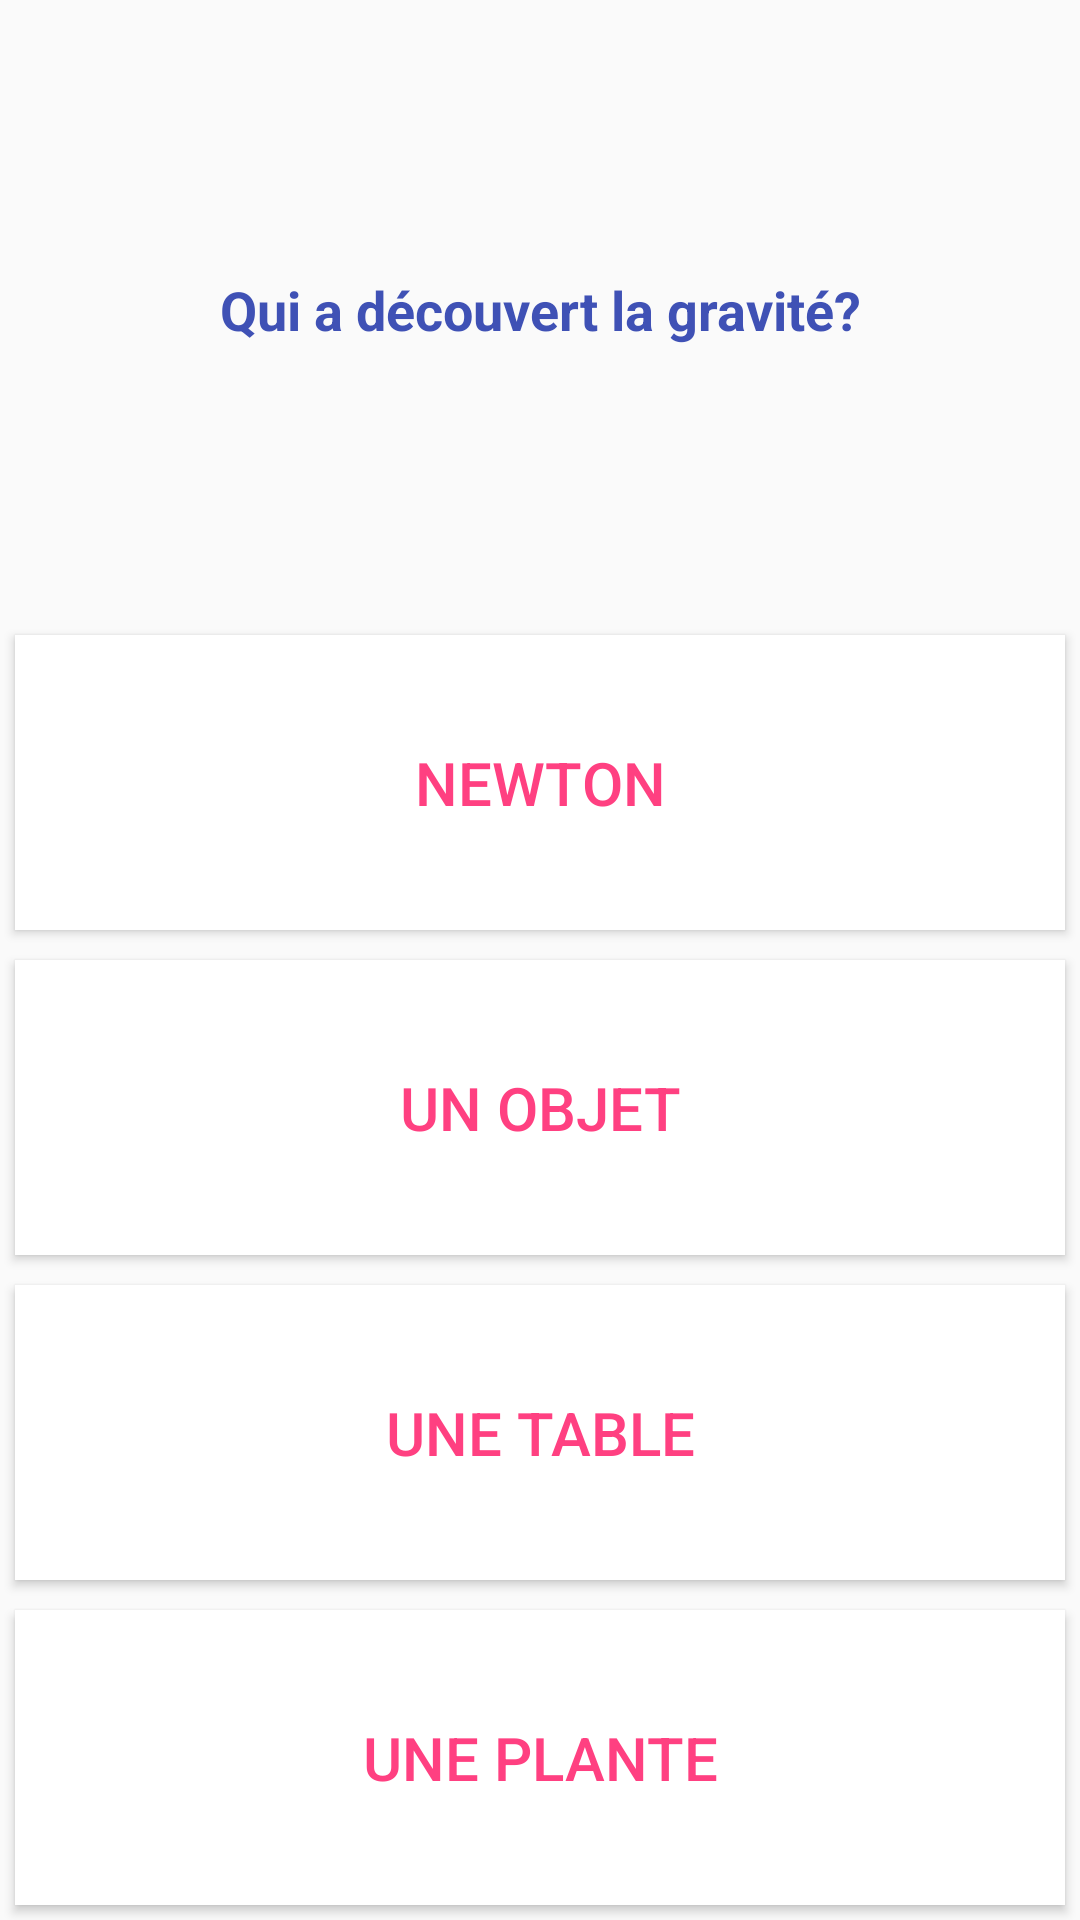

Android layout source for this screen:
<!-- AndroidManifest.xml: application theme AppTheme -->
<!-- res/layout/activity_quiz1.xml -->
<?xml version="1.0" encoding="utf-8"?>
<android.support.v7.widget.LinearLayoutCompat xmlns:android="http://schemas.android.com/apk/res/android"
    xmlns:app="http://schemas.android.com/apk/res-auto"
    xmlns:tools="http://schemas.android.com/tools"
    android:layout_width="match_parent"
    android:layout_height="match_parent"
    android:orientation="vertical"
    tools:context="com.example.pc1.digitalstory.quiz1">


        <TextView
            android:id="@+id/activity_game_question_text"
            android:layout_width="match_parent"
            android:layout_height="0dp"
            android:layout_weight="2"
            android:textColor="@color/colorPrimary"
            android:layout_marginTop="5dp"
            android:layout_marginBottom="5dp"
            android:layout_marginStart="15dp"
            android:layout_marginEnd="15dp"
            android:textSize="18sp"
            android:textStyle="bold"
            android:gravity="center"
            android:text="Qui a découvert la gravité?"
            >

        </TextView>

        <Button
            android:id="@+id/activity_game_answer1_btn"
            android:layout_width="match_parent"
            android:layout_height="0dp"
            android:layout_margin="5dp"
            android:layout_weight="1"
            android:textColor="@color/colorAccent"
            android:background="@android:color/white"
            android:textSize="20sp"
            android:text="Newton"
            android:onClick="vrai"/>

        <Button
            android:id="@+id/activity_game_answer2_btn"
            android:layout_width="match_parent"
            android:layout_height="0dp"
            android:layout_margin="5dp"
            android:layout_weight="1"
            android:textColor="@color/colorAccent"
            android:background="@android:color/white"
            android:textSize="20sp"
            android:text="Un objet"
            android:onClick="faux"/>

        <Button
            android:id="@+id/activity_game_answer3_btn"
            android:layout_width="match_parent"
            android:layout_height="0dp"
            android:layout_margin="5dp"
            android:layout_weight="1"
            android:textColor="@color/colorAccent"
            android:background="@android:color/white"
            android:textSize="20sp"
            android:text="Une table"
            android:onClick="faux"/>

        <Button
            android:id="@+id/activity_game_answer4_btn"
            android:layout_width="match_parent"
            android:layout_height="0dp"
            android:layout_margin="5dp"
            android:layout_weight="1"
            android:textColor="@color/colorAccent"
            android:background="@android:color/white"
            android:textSize="20sp"
            android:text="Une plante"
            android:onClick="faux"/>

</android.support.v7.widget.LinearLayoutCompat>
<!-- resources referenced by this layout -->
<resources>
  <color name="colorAccent">#FF4081</color>
  <color name="colorPrimary">#3F51B5</color>
  <style name="AppTheme" parent="Theme.AppCompat.Light.DarkActionBar">
          
          <item name="colorPrimary">@color/colorPrimary</item>
          <item name="colorPrimaryDark">@color/colorPrimaryDark</item>
          <item name="colorAccent">@color/colorAccent</item>
      </style>
  <color name="colorPrimaryDark">#303F9F</color>
</resources>
